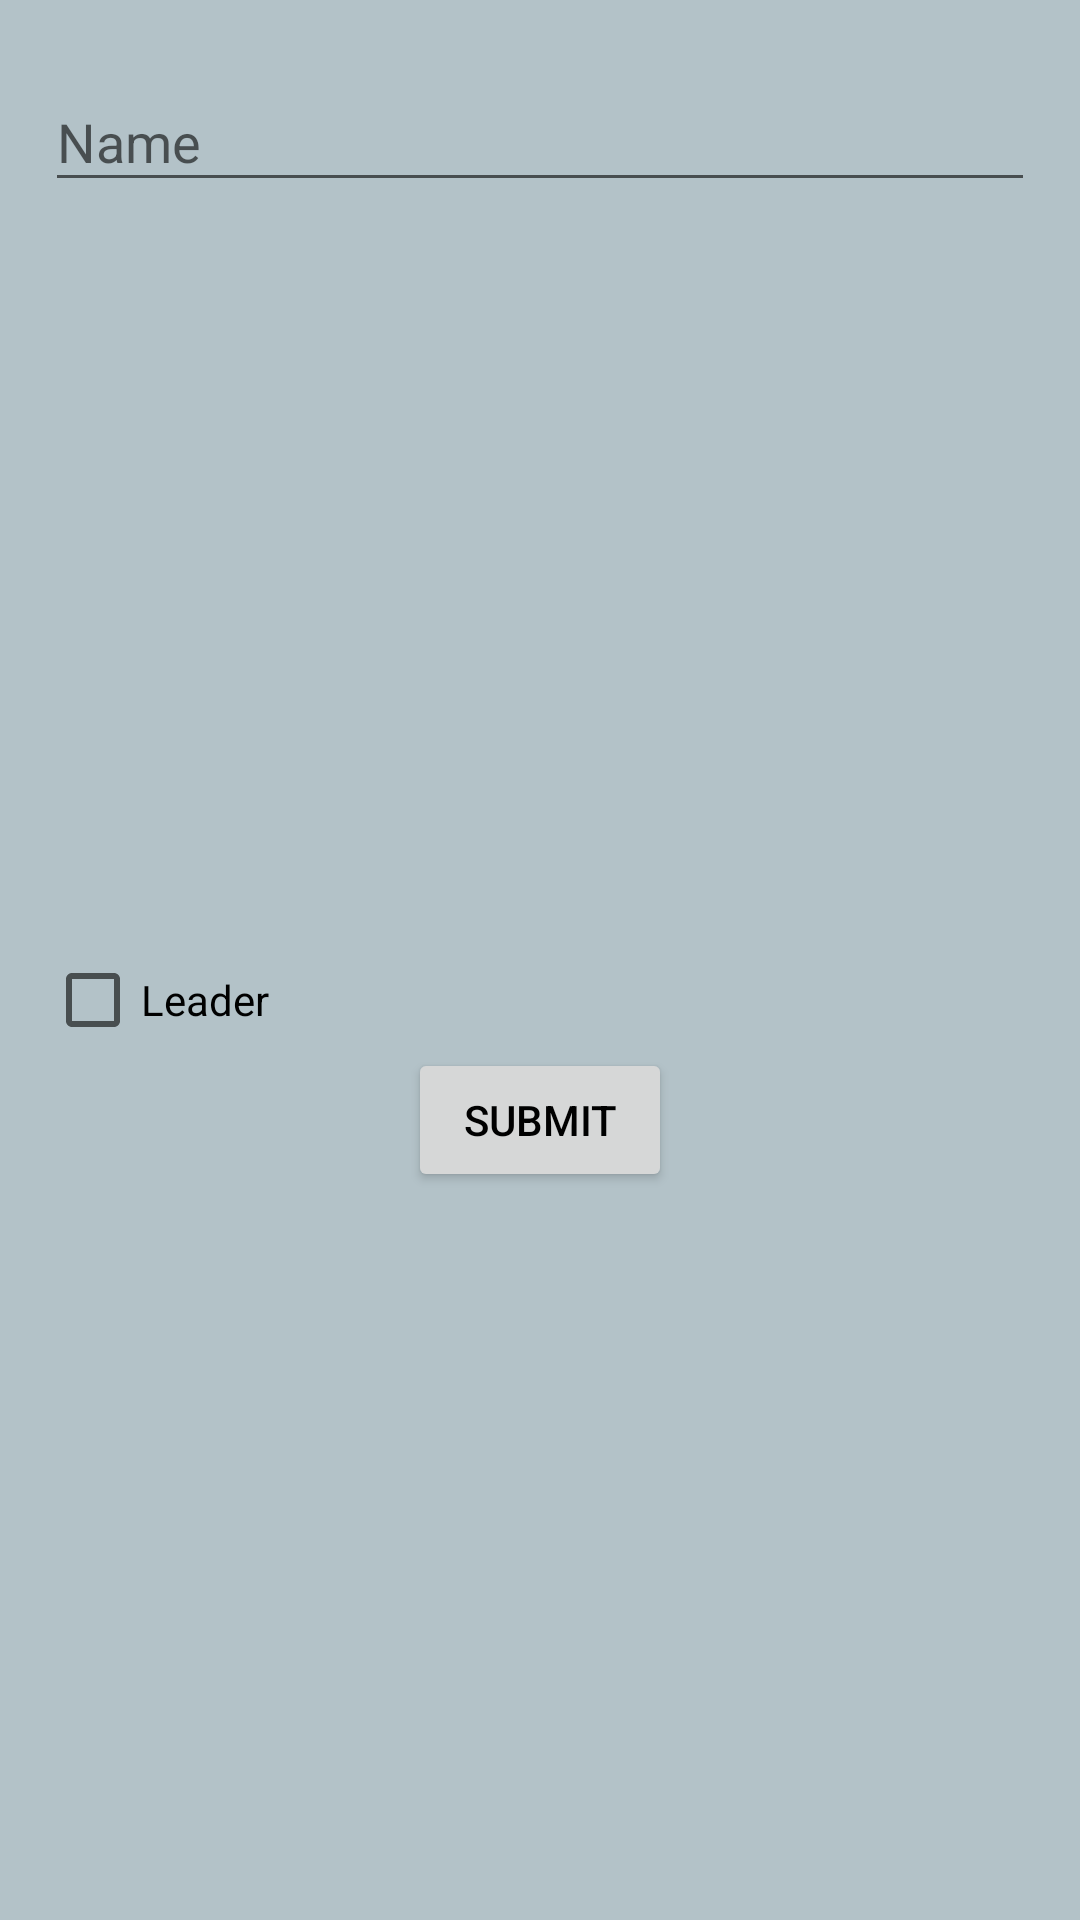

The Android layout XML behind this screen, and the referenced resources:
<!-- AndroidManifest.xml: application theme AppTheme -->
<!-- res/layout/activity_registration.xml -->
<?xml version="1.0" encoding="utf-8"?>
<ScrollView xmlns:android="http://schemas.android.com/apk/res/android"
    android:layout_height="wrap_content"
    android:layout_width="match_parent"
    android:orientation="vertical"
    android:padding="15dp">

    <LinearLayout
        android:layout_height="wrap_content"
        android:layout_width="match_parent"
        android:orientation="vertical">

        <android.support.design.widget.TextInputLayout
            android:layout_height="wrap_content"
            android:layout_width="match_parent">

            <EditText
                android:hint="@string/name"
                android:id="@+id/name_input"
                android:layout_height="wrap_content"
                android:layout_width="match_parent"
                android:maxLines="1"
                android:textColor="@android:color/black" />
        </android.support.design.widget.TextInputLayout>

        <ImageView
            android:id="@+id/add_photo_register"
            android:layout_height="250dp"
            android:layout_width="fill_parent"
            android:onClick="onImageClick"
            android:src="@drawable/image_placeholder" />
        <CheckBox
            android:layout_width="wrap_content"
            android:layout_height="wrap_content"
            android:text="Leader"
            android:id="@+id/leader"/>
        <Button
            android:id="@+id/submit_registration"
            android:layout_height="wrap_content"
            android:layout_width="wrap_content"
            android:layout_gravity="center"
            android:onClick="onClick"
            android:text="@string/submit" />
    </LinearLayout>
</ScrollView>
<!-- resources referenced by this layout -->
<resources>
  <string name="name">Name</string>
  <string name="submit">Submit</string>
  <style name="AppTheme" parent="Theme.AppCompat.Light.NoActionBar">
          
          <item name="colorPrimary">@color/colorAccent</item>
          <item name="colorPrimaryDark">@color/colorPrimaryDark</item>
          <item name="colorAccent">@color/colorAccent</item>
          <item name="android:colorBackground">@color/color1</item>
          <item name="android:textColorPrimary">@android:color/black</item>
      </style>
  <color name="colorAccent">#2880bc</color>
  <color name="colorPrimaryDark">#ececec</color>
  <color name="color1">#b3c2c8</color>
</resources>
